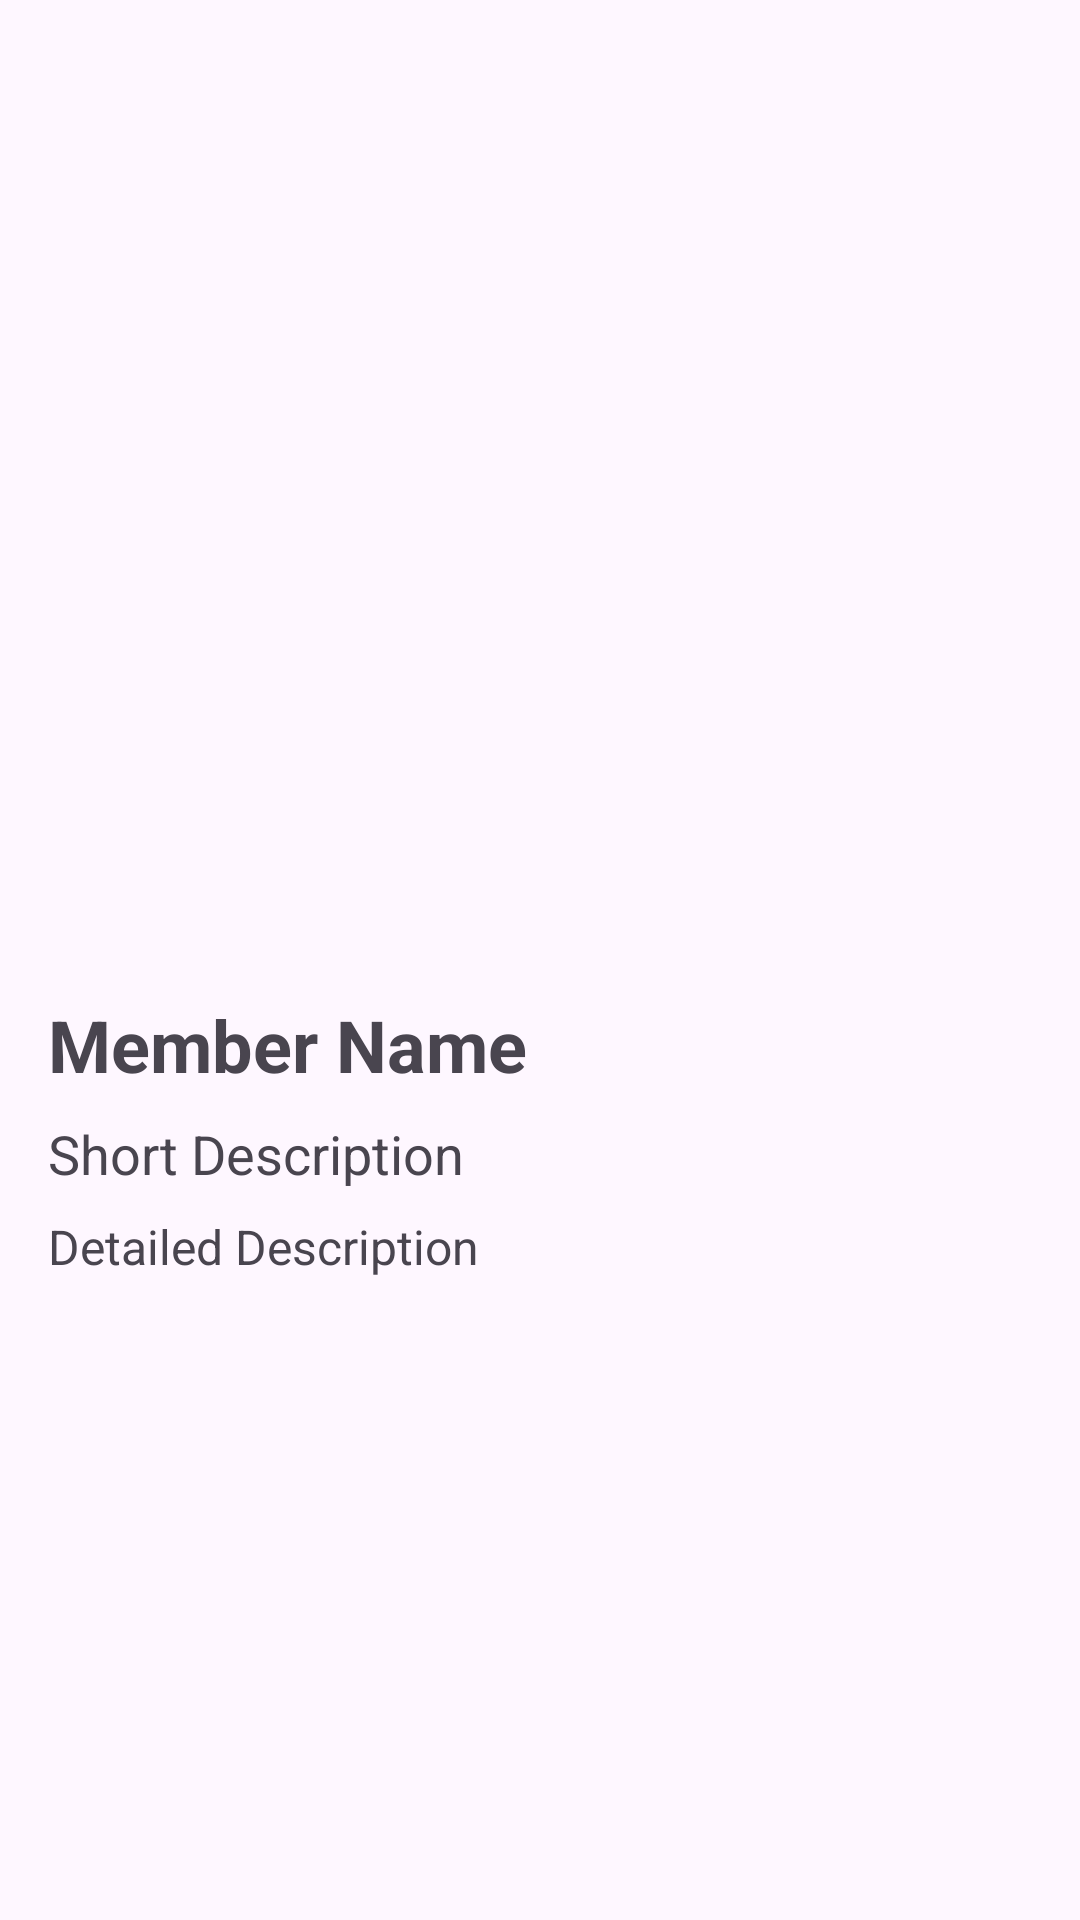

Android layout source for this screen:
<!-- AndroidManifest.xml: application theme Theme.Homework1PAM -->
<!-- res/layout/activity_member_full_detail.xml -->
<?xml version="1.0" encoding="utf-8"?>
<androidx.constraintlayout.widget.ConstraintLayout xmlns:android="http://schemas.android.com/apk/res/android"
    xmlns:app="http://schemas.android.com/apk/res-auto"
    xmlns:tools="http://schemas.android.com/tools"
    android:id="@+id/main"
    android:layout_width="match_parent"
    android:layout_height="match_parent"
    tools:context=".MemberFullDetailActivity">

    <ScrollView
        android:layout_width="match_parent"
        android:layout_height="0dp"
        android:fillViewport="true"
        app:layout_constraintTop_toTopOf="parent"
        app:layout_constraintBottom_toBottomOf="parent">

        <LinearLayout
            android:layout_width="match_parent"
            android:layout_height="wrap_content"
            android:orientation="vertical"
            android:padding="16dp">

            
            <ImageView
                android:id="@+id/imageViewFull"
                android:layout_width="match_parent"
                android:layout_height="300dp"
                android:scaleType="centerCrop"
                /> 

            
            <TextView
                android:id="@+id/textViewFullName"
                android:layout_width="match_parent"
                android:layout_height="wrap_content"
                android:layout_marginTop="16dp"
                android:textSize="24sp"
                android:textStyle="bold"
                android:text="Member Name" />

            
            <TextView
                android:id="@+id/textViewFullShortDescription"
                android:layout_width="match_parent"
                android:layout_height="wrap_content"
                android:layout_marginTop="8dp"
                android:textSize="18sp"
                android:text="Short Description" />

            
            <TextView
                android:id="@+id/textViewFullDetailedDescription"
                android:layout_width="match_parent"
                android:layout_height="wrap_content"
                android:layout_marginTop="8dp"
                android:textSize="16sp"
                android:text="Detailed Description" />

            
        </LinearLayout>
    </ScrollView>
</androidx.constraintlayout.widget.ConstraintLayout>
<!-- resources referenced by this layout -->
<resources>
  <style name="Theme.Homework1PAM" parent="Base.Theme.Homework1PAM" />
  <style name="Base.Theme.Homework1PAM" parent="Theme.Material3.DayNight.NoActionBar">
          
          
      </style>
</resources>
